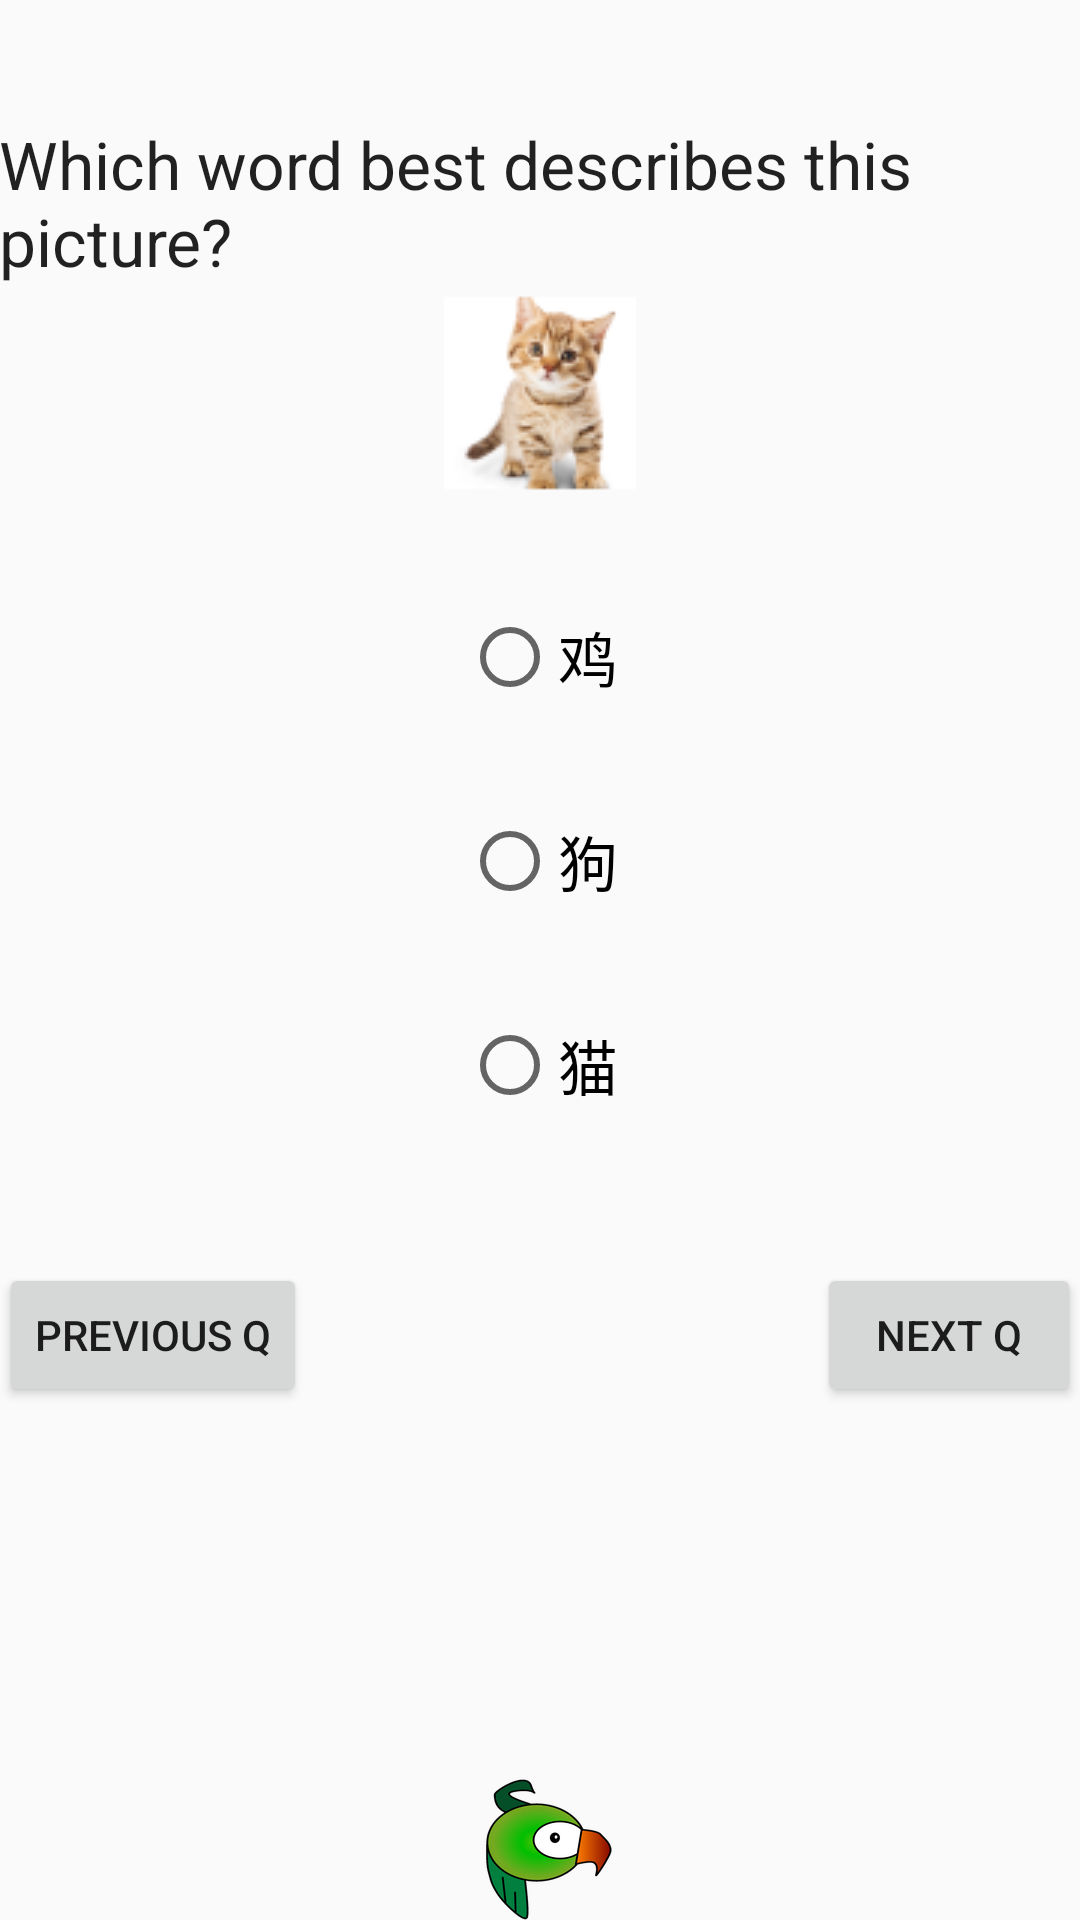

Here is an Android app screen rendered from its layout file. Give the layout XML and the strings, colors and styles it references.
<!-- AndroidManifest.xml: application theme AppTheme -->
<!-- res/layout/activity_q3.xml -->
<?xml version="1.0" encoding="utf-8"?>
<RelativeLayout xmlns:android="http://schemas.android.com/apk/res/android"
    xmlns:tools="http://schemas.android.com/tools"
    android:layout_width="match_parent"
    android:layout_height="match_parent"
    android:paddingBottom="@dimen/activity_vertical_margin"
    android:paddingLeft="@dimen/activity_horizontal_margin"
    android:paddingRight="@dimen/activity_horizontal_margin"
    android:paddingTop="@dimen/activity_vertical_margin"
    tools:context="com.example.roisodowd.practice2.q3Activity">

    <TextView
        android:layout_width="wrap_content"
        android:layout_height="wrap_content"
        android:textAppearance="?android:attr/textAppearanceLarge"
        android:text="Which word best describes this picture?"
        android:id="@+id/textView10"
        android:layout_alignParentTop="true"
        android:layout_centerHorizontal="true"
        android:layout_marginTop="40dp" />

    <TextView
        android:layout_width="wrap_content"
        android:layout_height="wrap_content"
        android:id="@+id/textView11"
        android:background="@drawable/cat"
        android:layout_below="@+id/textView10"
        android:layout_centerHorizontal="true" />

    <RadioButton
        android:layout_width="wrap_content"
        android:layout_height="wrap_content"
        android:text="鸡"
        android:id="@+id/radioButton11"
        android:checked="false"
        android:layout_below="@+id/textView11"
        android:layout_centerHorizontal="true"
        android:layout_marginTop="36dp"
        android:textSize="20dp" />

    <RadioButton
        android:layout_width="wrap_content"
        android:layout_height="wrap_content"
        android:text="狗"
        android:id="@+id/radioButton12"
        android:layout_below="@+id/radioButton11"
        android:layout_centerHorizontal="true"
        android:checked="false"
        android:layout_marginTop="36dp"
        android:textSize="20dp" />

    <RadioButton
        android:layout_width="wrap_content"
        android:layout_height="wrap_content"
        android:text="猫"
        android:id="@+id/radioButton13"
        android:layout_below="@+id/radioButton12"
        android:layout_centerHorizontal="true"
        android:checked="false"
        android:layout_marginTop="36dp"
        android:textSize="20dp" />

    <Button
        android:layout_width="wrap_content"
        android:layout_height="wrap_content"
        android:text="PREVIOUS Q"
        android:id="@+id/button14"
        android:layout_marginTop="50dp"
        android:layout_below="@+id/radioButton13"
        android:layout_alignParentStart="true" />

    <Button
        android:layout_width="wrap_content"
        android:layout_height="wrap_content"
        android:text="NEXT Q"
        android:id="@+id/button15"
        android:layout_alignTop="@+id/button14"
        android:layout_alignParentEnd="true" />

    <TextView
        android:layout_width="wrap_content"
        android:layout_height="wrap_content"
        android:textAppearance="?android:attr/textAppearanceMedium"
        android:text="Try again!"
        android:id="@+id/textView22"
        android:layout_below="@+id/radioButton11"
        android:layout_centerHorizontal="true"
        android:visibility="invisible"/>

    <TextView
        android:layout_width="wrap_content"
        android:layout_height="wrap_content"
        android:textAppearance="?android:attr/textAppearanceMedium"
        android:text="Try again!"
        android:id="@+id/textView23"
        android:layout_below="@+id/radioButton12"
        android:layout_centerHorizontal="true"
        android:visibility="invisible"/>

    <TextView
        android:layout_width="wrap_content"
        android:layout_height="wrap_content"
        android:textAppearance="?android:attr/textAppearanceMedium"
        android:text="You got it!"
        android:id="@+id/textView29"
        android:layout_below="@+id/radioButton13"
        android:layout_centerHorizontal="true"
        android:visibility="invisible"/>

    <TextView
        android:layout_width="wrap_content"
        android:layout_height="wrap_content"
        android:id="@+id/textView42"
        android:background="@mipmap/ic_launcher"
        android:layout_alignParentBottom="true"
        android:layout_centerHorizontal="true" />

</RelativeLayout>
<!-- resources referenced by this layout -->
<resources>
  <!-- drawable cat: png bitmap (drawable, 7210 bytes) -->
  <!-- mipmap ic_launcher: png bitmap (mipmap-hdpi, 6125 bytes) -->
  <style name="AppTheme" parent="Theme.AppCompat.Light.DarkActionBar">
          
          <item name="colorPrimary">@color/colorPrimary</item>
          <item name="colorPrimaryDark">@color/colorPrimaryDark</item>
          <item name="colorAccent">@color/colorAccent</item>
      </style>
  <!-- not gathered from this repository: default colours our renderer supplied (Android Studio template values) -->
  <color name="colorPrimary">#FF6200EE</color>
  <color name="colorPrimaryDark">#FF3700B3</color>
  <color name="colorAccent">#FF03DAC5</color>
</resources>
